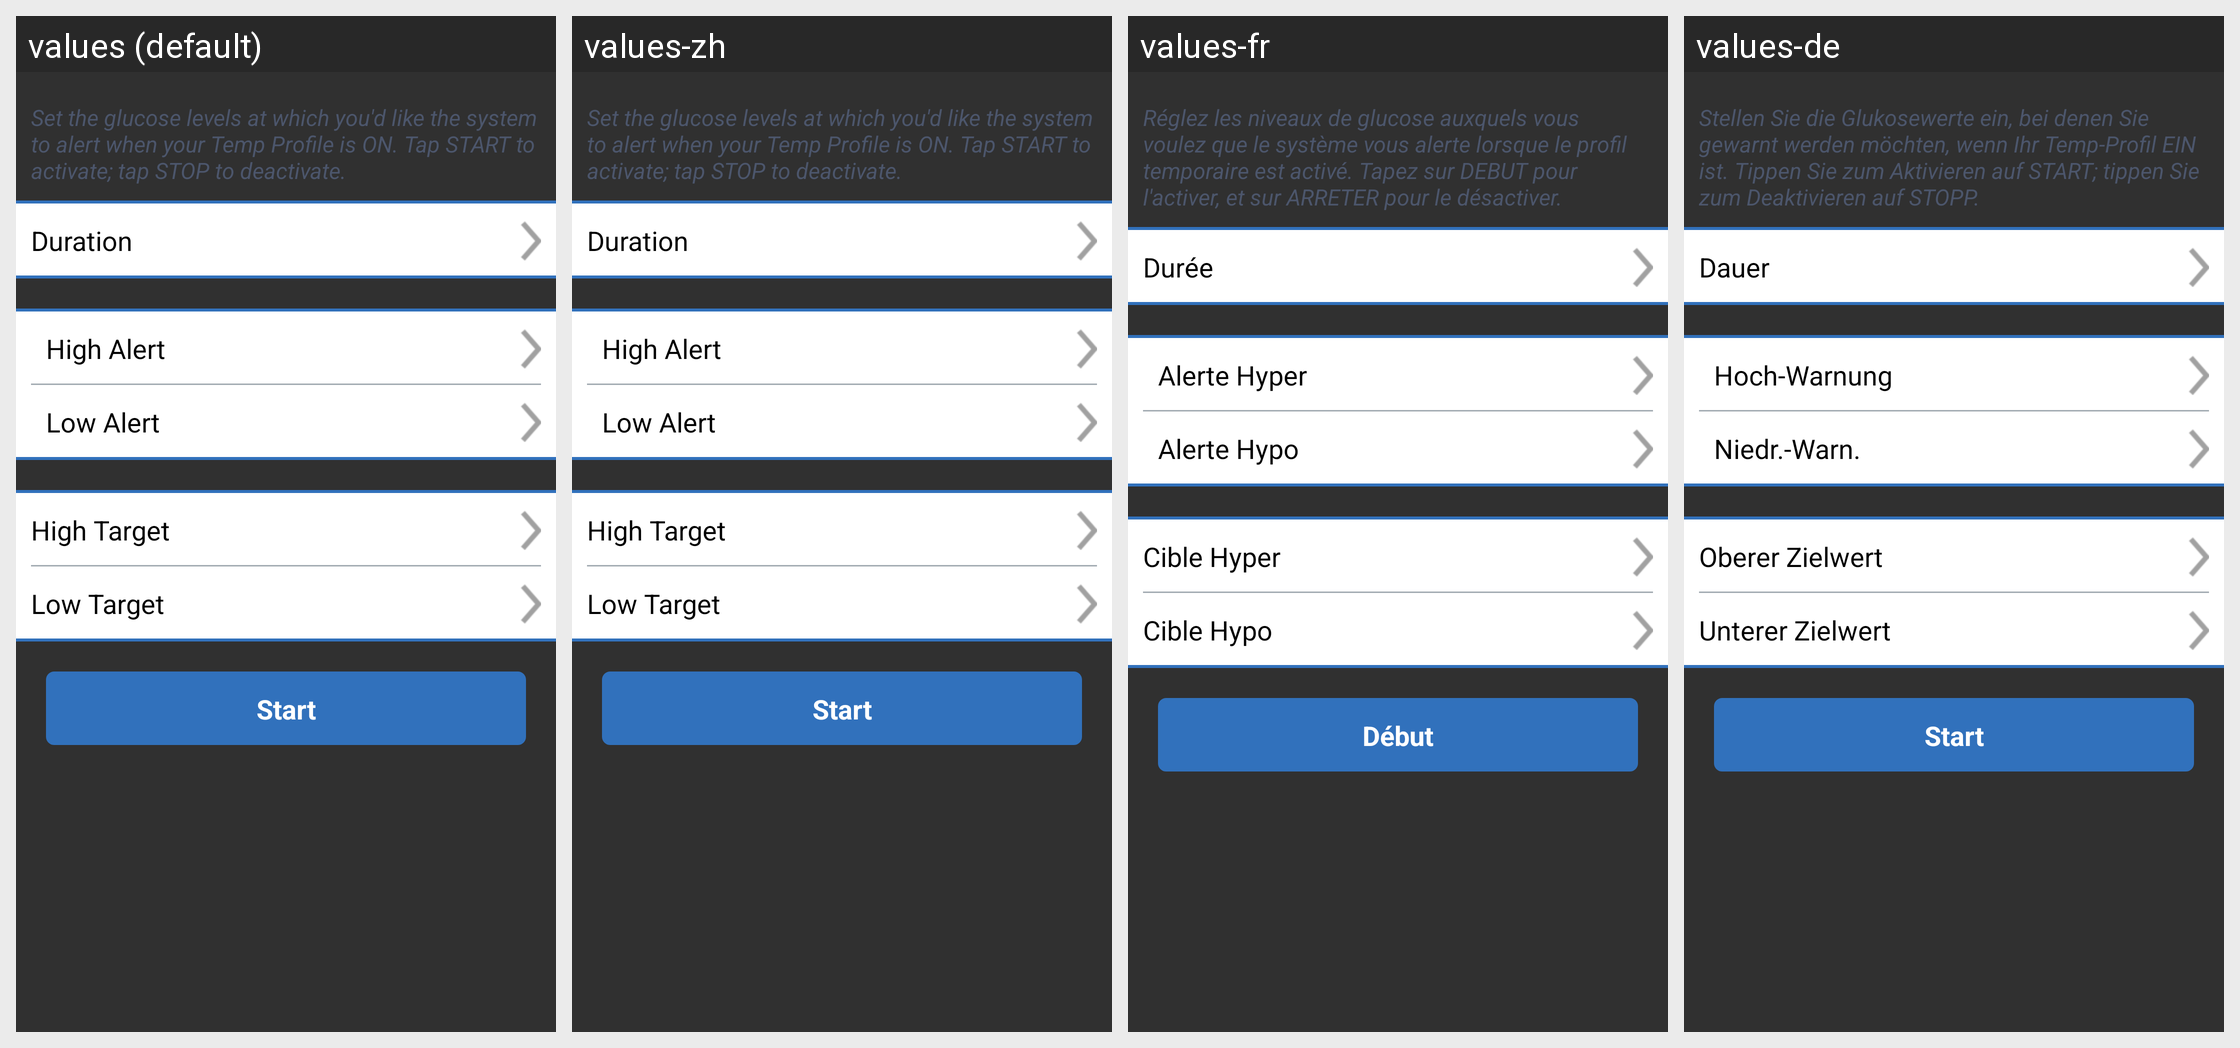

This grid shows one Android layout under several languages. Give, for every string resource on the screen, its name, the default text and each shown locale's text.
Android screen res/layout/fragment_tempglucoseprofile.xml rendered under 4 locales, left to right: values (default), values-zh, values-fr, values-de. Device: Nexus 5 (rendered at 1080×1920; each locale shown at half size, 540×960, under a caption strip naming it); theme SenseonicsThemeNoAnimation.
Other locales in the repository, not shown: values-cs, values-da, values-en-rGB, values-es, values-fi, values-it, values-nb, values-nl, values-pl, values-pt-rBR, values-ro, values-sv.
Strings drawn on this screen, with the default value and each locale's value (text and hints the layout hard-codes, and strings that could not be matched under every locale, appear in the picture but are not listed):

temp_profile_description
  values: Set the glucose levels at which you'd like the system to alert when your Temp Profile is ON. Tap START to activate; tap STOP to deactivate.
  values-zh: Set the glucose levels at which you'd like the system to alert when your Temp Profile is ON. Tap START to activate; tap STOP to deactivate.  [not translated; the default value is used]
  values-fr: Réglez les niveaux de glucose auxquels vous voulez que le système vous alerte lorsque le profil temporaire est activé. Tapez sur DEBUT pour l'activer, et sur ARRETER pour le désactiver.
  values-de: Stellen Sie die Glukosewerte ein, bei denen Sie gewarnt werden möchten, wenn Ihr Temp-Profil EIN ist. Tippen Sie zum Aktivieren auf START; tippen Sie zum Deaktivieren auf STOPP.

duration
  values: Duration
  values-zh: Duration  [not translated; the default value is used]
  values-fr: Durée
  values-de: Dauer

start
  values: Start
  values-zh: Start  [not translated; the default value is used]
  values-fr: Début
  values-de: Start

high_alert
  values: High Alert
  values-zh: High Alert  [not translated; the default value is used]
  values-fr: Alerte Hyper
  values-de: Hoch-Warnung

low_alert
  values: Low Alert
  values-zh: Low Alert  [not translated; the default value is used]
  values-fr: Alerte Hypo
  values-de: Niedr.-Warn.

high_target
  values: High Target
  values-zh: High Target  [not translated; the default value is used]
  values-fr: Cible Hyper
  values-de: Oberer Zielwert

low_target
  values: Low Target
  values-zh: Low Target  [not translated; the default value is used]
  values-fr: Cible Hypo
  values-de: Unterer Zielwert
